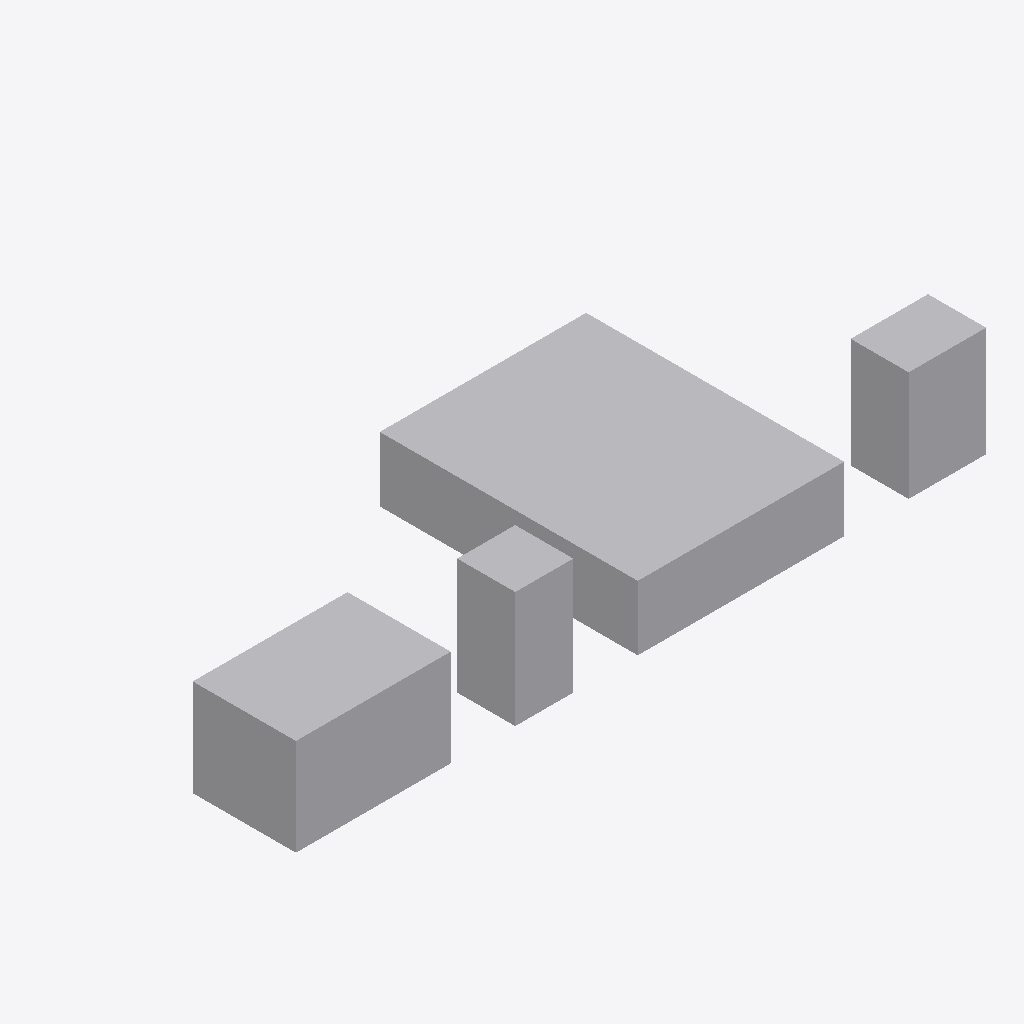
Isometric view of an IFC building model (IFC-SPF (STEP), schema IFC4, length unit millimetre), seen from the south-west, elements coloured by IFC class: 4 other elements (light grey).
Extent 5.3 m × 2.0 m × 0.9 m (x, y, z). Storeys (1): Térreo at 0.00 m. Elements (4): 3 IfcFurniture, 1 IfcSanitaryTerminal.

HEADER;
FILE_DESCRIPTION(('ViewDefinition[DesignTransferView]'),'2;1');
FILE_NAME('/dev/null','2026-10-21T16:26:47-01:00',(''),(''),'IfcOpenShell 0.9.0.post1','IfcOpenShell 0.9.0.post1','Nobody');
FILE_SCHEMA(('IFC4'));
ENDSEC;
DATA;
#1=IFCPROJECT('3XUQ76TPrFsfpJT2R3F2g6',$,'Projeto',$,$,$,$,(#10),#5);
#13=IFCSITE('23JcIN8F98$OOaJOELpZ_g',$,'Terreno',$,$,#23,$,$,$,$,$,$,$,$);
#14=IFCBUILDING('0gZ0SonUX6EfzDNiVju22o',$,'Edifício',$,$,#28,$,$,$,$,$,$);
#15=IFCBUILDINGSTOREY('16Lr8KRq50nAVmNr14pJO$',$,'Térreo',$,$,#33,$,$,$,0.0);
#132=IFCFURNITURE('2n4zqEa$TBEQpoA9nSANvL',$,'Cama 160×200',$,$,#151,#141,$,$);
#51=IFCFURNITURE('0T1w5mBsb3VhpVTqv_pjCy',$,'Mesa 120×80',$,$,#71,#60,$,$);
#172=IFCSANITARYTERMINAL('2aRhCFoND4d9UU_GLmql7Q',$,'Lavatório 60×45',$,$,#191,#181,$,$);
#92=IFCFURNITURE('0dmwoKNwD3OQPQbNFzWdQV',$,'Cadeira 45×45',$,$,#111,#101,$,$);
ENDSEC;
